pico-8 play session: hold → + tap 🅾

[t = 2 s] hold → ~2s, tap 🅾 ~4×
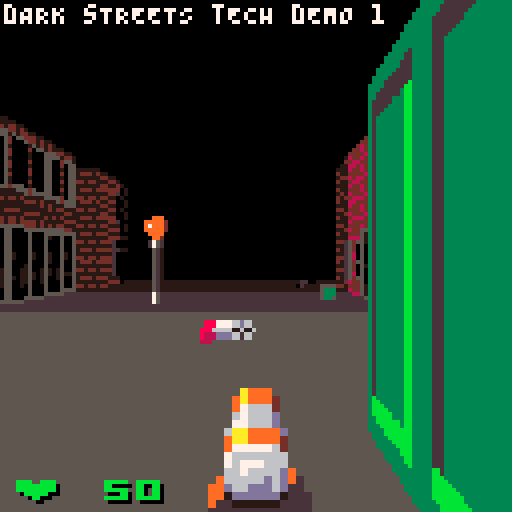
[t = 4 s] hold → ~4s, tap 🅾 ~7×
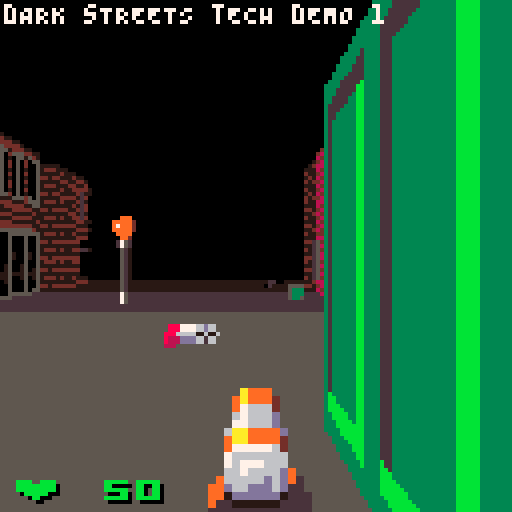
[t = 6 s] hold → ~6s, tap 🅾 ~10×
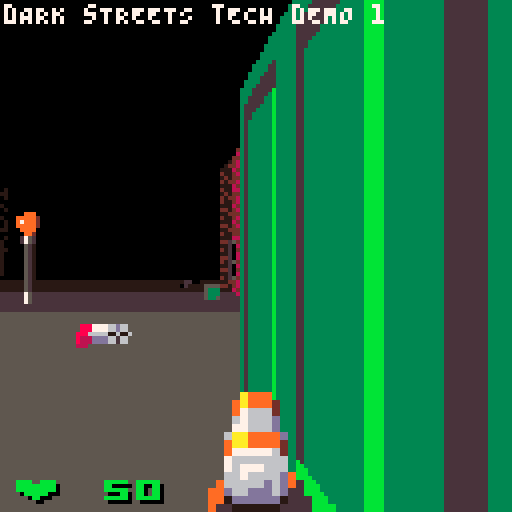
[t = 8 s] hold → ~8s, tap 🅾 ~14×
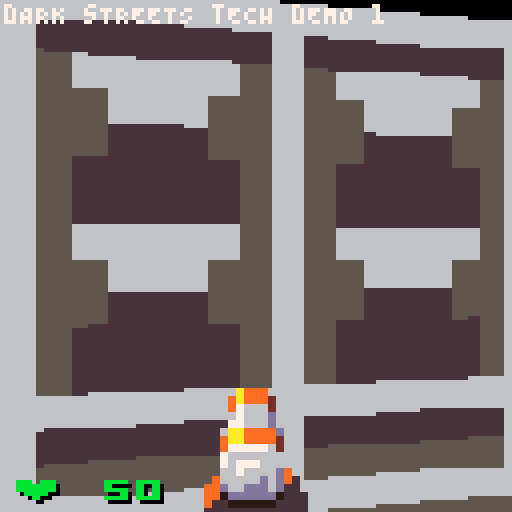

pico-8 cartridge
version 43
__lua__
-- dARK sTREETS (tECH dEMO 1)
-- BY YAKY.DEV

function _init()
	-- game / global state
	-- 0 = main menu
	-- 1 = active game
	-- 3 = intro
	-- 6 = death
	-- 7 = victory
	-- 021 = loading game
	-- 126 = in-game death screen
	-- 127 = in-game win screen
	_gs=1
	-- definitions
	init_defs()
	-- keep palette on exit
	poke(0x5f2e,1)
	pal(_drwpal[0],1)
	-- game objects
	_objs={}
	-- actives: doors etc
	_acts={}
	-- map coordinates to actives
	-- for quick lookups
	_map2acts={}
	-- player
	_plr={
		t="p",
		x=3*8+4,y=7*8+4,z=0,a=0,
		vx=0,vy=0,vz=0,va=0,
		r=2,
		hp=50,
	}
	add(_objs,_plr)
	-- load map
	init_map_objs()
	_map2acts[16+4*128].txt="ziggy's"
	_map2acts[17+9*128].txt="cedar pub"
	-- camera
	_cam={
		x=0,
		y=0,
		a=0 -- angle
	}
	-- z-buffer
	_zbuf={}
	-- console message
	-- top of screen
	_msg_text="dARK sTREETS tECH dEMO 1"
	_msg_time=0
	-- action message
	-- middle of screen
	_act_text=""
	_act_txt2=""
	-- performance mode
	-- how many lines to draw for
	-- walls, floors and ceilings
	_perf=1
	_perf_t=time()
	-- screen animations
	-- used by hud draw function
	_scr_red_t=0 -- red screen
	_scr_grn_t=0 -- green screen
	updt_cam()
end

function _update()
	if _gs==1 then
		-- process player controls
		updt_plr()
		-- move+update objects
		updt_objs()
		-- process actives
		updt_acts()
		-- move camera to player
		updt_cam()
		-- update hud animations etc
		updt_hud()
		-- degrade graphics
		--[[if stat(1)>1 then
			g_perf=2
			g_perf_t=time()+5
		elseif time()>g_perf_t
		and g_perf==2
		then
			g_perf=1
		end]]--
	end
end

function _draw()
	draw_clear()
	draw_floor()
	draw_walls()
	draw_objs()
	-- draw all effects
	--draw_effs(_effs,g_cam,zbuf)
	if _gs==1 then
		draw_hud(_plr)
	end
	-- debug
	--[[
	map(0,0,0,0,16,16)
	circ(g_cam.x,g_cam.y,2,12)
	line(g_cam.x,g_cam.y,
		g_cam.x+cos(g_cam.a)*64,
		g_cam.y+sin(g_cam.a)*64,13)
	]]--
	-- debug info
	--print("cpu:" .. flr(stat(1)*100) .. "%",1,7,11)
	--print("mem:" .. flr(stat(0)) .. "kib",40,7,11)
	--print("fps:" .. stat(7),88,7,11)
	if _gs==0 then
		-- main menu
		print("\^w\^tdARK sTREETS",16,33,0)
		print("\^w\^tdARK sTREETS",16,32,5+(rnd(5)<1 and 2 or 1))
	end
end

function init_game()
end

function _updt_game()
	
end

function draw_game()
	
end

-->8
-- game data

function init_defs()
-- game object definitions
-- s = sprite number
-- t = type (for collisions)
--  a = ally bullet (player's)
--  b = bullet (enemy's)
--  c = ceiling decor (walk-thru)
--  d = decor (solid)
--  e = enemy (solid)
--  f = floor decor (shoot-thru)
--  i = item
--  p = player
-- z = initial height
-- r = physical radius
-- w = visible width 1-8
-- h = visible height 1-8
-- ssx = spritesheet x
-- ssy = spritesheet y
-- ssw = spritesheet width
-- ssh = spritesheet height
_objdef=parse
" s,n,t,z,r,w,h,ssx,ssy,ssw,ssh;\
 11,tree,d,0,1,2,8, 88,  0, 8,32;\
 12,lamp,d,0,1,2,8, 96,  0, 8,32;\
 13,bulb,c,7,1,2,2,104,  0, 7, 8;\
 32,fire,d,0,4,4,8,  0, 16, 8,16;\
 34, bot,e,0,2,4,6,  0,  8, 8,24;\
 38,tabl,f,0,2,4,4, 48, 16,16,16;\
174,g_sg,i,0,1,2.5,1,112,80,10,4;\
175,g_gg,i,0,1,2.5,1,112,84,10,4;\
190,g_ft,i,0,1,2.5,1,112,88,10,4;\
191,g_rl,i,0,1,2.5,1,112,92,10,4;\
206,h_sm,i,0,1,2,2,112, 96, 8, 8;\
207,h_lg,i,0,1,2,2,120, 96, 8, 8;\
208,zomb,e,0,2,4,6,  0,104,15,24;\
210,cult,e,0,2,4,6, 16,104,15,24;\
801,bolt,b,2,0,2,2, 32, 96, 8, 8;\
802,buck,b,2,0,2,2, 40, 96, 7, 7;\
803,bult,b,2,0,1,1, 48, 96, 8, 8;\
804,fire,b,2,0,2,2, 56, 96, 8, 8;\
805,rokt,b,2,0,2,2, 64, 96, 8, 8"
_objdef[32].f_draw=draw_big_fire
-- health
_objdef[206].hp=5
_objdef[207].hp=25
-- shots
for s=801,805 do
	_objdef[s].f_coll=coll_shot
end
_objdef[801].f_draw=draw_bolt
--_objdef[802].f_draw=draw_buck
_objdef[804].ttl=30
_objdef[804].f_draw=draw_fire
_objdef[804].f_updt=updt_fire
-- more definitions for enemies
-- hp = hitpoints
-- spd = movement speed
-- aim_l = length of aim
-- atk_l = length of attack
-- rdy_l = length to reload
local edefs=parse
"e,s,n,hp,spd,aim_l,atk_l,rdy_l;\
 1,208,zomb, 10,0.1,  0,0.2,0.5;\
 2,210,cult, 35,0.2,1.0,1.0,2.5"
for e=1,#edefs do
	local edef=edefs[e]
	for k,v in pairs(edef) do
		_objdef[edef.s][k]=v
	end
end
-- zombie
_objdef[208].f_updt=updt_zomb
_objdef[208].f_draw=draw_zomb
_objdef[208].f_coll=coll_zomb
-- cultist
_objdef[210].f_updt=updt_hmnd
_objdef[210].f_draw=draw_hmnd
--_objdef[210].f_coll=coll_zomb
-- weapon pickups
-- wpn = weapon this item gives
-- ammo = amount of ammo
-- msg = silly console message
local wdefs=parse
"w,s,wpn,ammo,msg;\
2,174,2,12,gOT THE SHOTGUN. bARRELS OF FUN!;\
3,175,3,20,gOT THE GATLING gAUSS GUN!;\
4,190,4,50,fLAMMENWERFER! iT WERFS FLAMMEN!;\
5,191,5, 5,gOT THE qUAKER ROCKET LAUNCHER"
for w=2,#wdefs do
	local wdef=wdefs[w]
	for k,v in pairs(wdef) do
		_objdef[wdef.s][k]=v
	end
end
-- weapon definitions
-- addressed by number
-- n = name
-- dmg = damage
-- rof = seconds between shots
-- asp = angle spread
-- def = which object to shoot
-- spd = projectile speed
_wpndef=parse
"k,n,dmg,rof,asp,def,spd;\
1,gp, 10,0.50,0.000,801,2;\
2,sg, 20,1.50,0.002,802,2;\
3,gg,  5,0.26,0.005,803,2;\
4,ft,  1,0.05,0.001,804,1;\
5,rl,100,0.75,0.005,805,1"
-- screen palette
_scrpal=parse
"k,\
0,1,2,3,\
4,5,6,7,\
8,9,10,11,\
12,13,14,15;\
0,\
  0,128,133,  3,\
132,  5,  6,  7,\
136,137, 10, 11,\
 12, 13,  8,140;\
1,\
128,130,130,  2,\
  2,  2,136,  8,\
136,136,  8,136,\
136,  2,136,  8;\
2,\
  0,129,131,  3,\
131,  3, 11,138,\
139,139, 11, 11,\
 11,139, 11,139;\
3,\
  0,129,129,  1,\
  1,  1,140, 12,\
140,140, 12,140,\
140,  1,140, 12;\
4,\
  0,129,131,  3,\
131,  3, 11,138,\
139,139, 11, 11,\
 11,139, 11,139"
-- draw palette
-- fade to black, 4 levels
-- +red shade for damage
_drwpal={}
for p=0,4 do
	_drwpal[p]={}
	for c=0,15 do
		_drwpal[p][c]=sget(c,p)
	end
end
end

function parse(str)
	-- parse data string to table
	-- each line separated by ;
	-- each item separated by ,
	local tbl={}
	local rows=split(str,";")
	-- line 1 = list of keys
	local keys=split(rows[1])
	-- lines 2+ = data
	for r=2,#rows do
		printh("row "..r..": "..rows[r])
		local vals=split(rows[r])
		-- value 1 is table key
		--printh("val1: "..vals[1])
		tbl[vals[1]]={}
		for k=2,#keys do
			--printh("key "..k..": "..keys[k])
			--printh("val "..k..": "..vals[k])
			tbl[vals[1]][keys[k]]=vals[k]
		end
	end
	return tbl
end

function slow(v,f)
	return max(abs(v)-(f or 0.1),0)*sgn(v)
end
-->8
-- object and map functions

function init_obj(id,x,y)
	local def=_objdef[id]
	if def!=nil then
		--printh(id .. " @ " .. x .. ", " .. y)
		local o={
			x=x,
			y=y,
			vx=0,
			vy=0,
			vz=0,
			seed=rnd()
		}
		-- copy properties from def
		for k,v in pairs(def) do
			o[k]=v
		end
		if o.t=="e" then
			-- states
			-- 0=wait
			-- 1=walk
			-- 2=aim
			-- 3=attack
			-- 4=hit
			-- 6=death
			o.st8=0
			-- time to next state
			o.st8_t=0
			-- time to process
			--obj.proc_t=0
			-- destination
			o.dstx=o.x
			o.dsty=o.y
			-- action timings
			o.atk_t=0
			o.rdy_t=0
		end
		add(_objs,o)
		return o
	end
	return nil
end

function dmg_obj(o,dmg)
	if o.t=="e"
	or o.t=="p"
	then
		-- take damage
		o.hp=max(o.hp-dmg,0)
		if o.t=="e" then
			-- stop moving
			o.vx,o.vy=0,0
			-- go to "hit" state
			-- and stay in it
			o.st8=4
			o.st8_t=time()+0.2
		else
			-- flash player's screen
			_scr_red_t=time()+0.2
		end
	end
end

function updt_objs()
	local objs=_objs
	for o in all(objs) do
		-- try to move
		-- process collisions
		-- object that was hit
		-- 0=wall
		local ohit=nil
		if o.vx!=nil and o.vy!=nil
		then
			-- current coordinates
			local x,y=
				o.x,o.y
			-- new coordinates
			local xn,yn=
				x+o.vx,y+o.vy
			-- directions
			local xdir,ydir=
				sgn(o.vx),sgn(o.vy)
			local r=o.r
			-- collision direction
			-- check for walls
			-- check axes separately
			if is_wall(xn+r*xdir,y)
			or is_wall(xn+r*xdir,y+r)
			or is_wall(xn+r*xdir,y-r)
			then
				o.vx=0
				ohit=0
			end
			if is_wall(x,  yn+r*ydir)
			or is_wall(x+r,yn+r*ydir)
			or is_wall(x-r,yn+r*ydir)
			then
				o.vy=0
				ohit=0
			end
			-- update new coordinates
			-- after colliding with walls
			xn,yn=x+o.vx,y+o.vy
			-- check other objects
			-- everything collides with decor
			-- bullets do not collide with enemies
			-- player's bullets do not collide with player
			-- any bullets do not collide with tables
			for oo in all(objs) do
				if oo!=o
				and (oo.t=="d"
					or (oo.t=="e" and o.t!="b")
					or (oo.t=="p" and o.t!="a")
					or (oo.t=="f" and o.t!="a" and o.t!="b"))
				then
					local rr=o.r+oo.r
					if abs(xn-oo.x)<rr
					and abs(y-oo.y)<rr
					then
						o.vx=0
						ohit=oo
					end
					if abs(x-oo.x)<rr
					and abs(yn-oo.y)<rr
					then
						o.vy=0
						ohit=oo
					end
				end
			end
			-- process collision
			if ohit!=nil 
			and o.f_coll!=nil
			then
				o.f_coll(o,ohit)
			end
			-- limit velocity
			o.vx=min(abs(o.vx),8)*sgn(o.vx)
			o.vy=min(abs(o.vy),8)*sgn(o.vy)
			-- move
			o.x+=o.vx
			o.y+=o.vy
			o.z+=o.vz
		end
		-- object-specific update
		if o.f_updt!=nil then
			o.f_updt(o)
		end
		-- check time to live
		--if o.ttl!=nil then
		--	o.ttl-=1
		--	if o.ttl<=0 then
		--		del(_objs,o)
		--	end
		--end
	end
end

function updt_acts()
	-- map tile in front of player
	local act_mapx,act_mapy=
		(_plr.x+cos(_plr.a)*8)\8,
		(_plr.y+sin(_plr.a)*8)\8
	for a in all(_acts) do
		if a.isa=="door" then
			if a.mapx==act_mapx
			and a.mapy==act_mapy
			and a.st8<1 -- closed/ing 
			then
				_act_text="🅾️ open"
				_act_txt2=a.txt
				if btn(🅾️) then
					a.st8=1 -- open door
					sfx(16,1)--a.snd)
				end
			end
			if a.st8==1 then
				-- opening
				a.pos-=0.5
				if a.pos<=0 then
					a.pos=0
					a.st8=2 -- fully open
					a.ttc=90 -- close in 3s
				end
			elseif a.st8==-1 then
				-- closing
				a.pos+=0.5
				if a.pos>=8 then
					a.pos=8
					a.st8=0 -- fully closed
				end
			elseif a.st8==2 then
				-- fully open
				a.ttc-=1
				if a.ttc<=0
				and not a.blk
				then
					a.st8=-1 -- close door
					sfx(17,1)--a.snd)
				end
				-- reset blocked flag
				a.blk=false
			end -- states
		end -- door
	end
end

function updt_cam()
	local cam,plr=_cam,_plr
	-- move camera to player
	cam.x,cam.y,cam.a=
		plr.x,plr.y,plr.a
	-- camera vector
	cam.vx,cam.vy=
		cos(cam.a),sin(cam.a)
	-- camera perpendicular
	cam.pvx,cam.pvy=
		-cam.vy,cam.vx
	-- player odometer
	-- for weapon bob
	_plr_odo+=plr.vx^2+plr.vy^2
	--plr.odo%=40
	--cam.z=4+0.25*sin(plr.odo/8)
end

function updt_hud()

end

function init_map_objs()
	for mapx=0,63 do
		for mapy=0,31 do
			local tile=mget(mapx,mapy)
			-- adjacent tiles
			local tile_left=
				mget(mapx-1,mapy)
			local tile_above=
				mget(mapx,mapy-1)
			-- actives
			if tile>=2 and tile<=5 then
				local a={
					x=mapx*8+4,
					y=mapy*8+4,
					mapx=mapx,
					mapy=mapy
				}
				-- doors
				if tile>=2 and tile<=5 then
					-- door
					-- states
					-- 0=closed
					-- 1=opening
					-- 2=open
					-- -1=closing
					a.isa="door"
					a.st8=0
					a.pos=8 -- 0=open 8=closed
					a.ttc=0 -- time to close
					a.blk=false -- blocked
					a.ssx=16+(tile-2)*8
					--a.snd=cel+12
					a.txt=""
				end
				-- add to actives
				add(_acts,a)
				_map2acts[mapx+mapy*128]=a
				-- use one of the
				-- adjacent tiles
				if fget(tile_left,0)
				then
					mset(mapx,mapy,tile_left)
				elseif fget(tile_above,0)
				then
					mset(mapx,mapy,tile_above)
				end
			else
				if tile<64 or tile>173
				then
					local o=init_obj(
						tile,
						mapx*8+4,
						mapy*8+4)
					if fget(tile_left,3)
					then
						mset(mapx,mapy,tile_left)
					elseif fget(tile_above,3)
					then
						mset(mapx,mapy,tile_above)
					end
				end
			end
		end
	end
end

-- check if coordinate
-- is a wall or a closed door
-- optionally block door
function is_wall(x,y)
	-- find map coordinate
	local mapx,mapy=x\8,y\8
	-- check for active
	local a=_map2acts[mapx+mapy*128]
	if a!=nil then
		-- is this a closed door?
		if a.isa=="door" then 
			-- block door from closing
			a.blk=true
			return a.st8!=2
		else
			-- all other actives
			return true
		end
	end
	-- regular tile
	-- check for floor 0
	return fget(mget(mapx,mapy),0)
end

-->8
-- graphics

function draw_clear()
	-- reset palette
	local scrpal=0
	-- red screen when hit
	if _plr.hp==0
	or time()<_scr_red_t
	then
		scrpal=1
	elseif time()<_scr_grn_t
	then
		scrpal=2
	end
	pal(_scrpal[scrpal],1)
	-- clear screen
	cls(0)
end

-- main raycaster function
function draw_walls()
	local cam,map2acts,perf=
		_cam,_map2acts,_perf
	for i=0,128 do
		_zbuf[i]=255
	end
	for scrx=0,127,perf do
		-- note: very sensitive
		local x,y=
			cam.x,cam.y
		local mapx,mapy=
			x\8,y\8
		-- ray
		local scrf=(scrx-64)/128
		local rayvx,rayvy=
			cam.vx+cam.pvx*scrf,
			cam.vy+cam.pvy*scrf
		local raydx,raydy=
			sgn(rayvx),
			sgn(rayvy)
		-- tile traversal based on
		-- amanatides and woo
		
		-- distance to travel
		-- across 1 tile
		local d4tx,d4ty=
			abs(8/rayvx),
			abs(8/rayvy)
		-- distance to travel
		-- to next tile boundary
		local d2x,d2y=
			(4+raydx*4-x%8)/rayvx,
			(4+raydy*4-y%8)/rayvy
		-- distance counter
		local d,dmax=0,80
		-- z-buffer
		_zbuf[scrx]=255
		
		-- floor 0 needs to be drawn
		local drawf0=true
		
		-- ceiling needs to be drawn
		-- (on this tile)
		local drawc=
			fget(mget(mapx,mapy),1)
		--[[if scrx==64 then 
			print(mapx .. " " .. mapy,32,32,9)
			print(mget(mapx,mapy),32,40,10)
			print(fget(mget(mapx,mapy),2),32,48,11)
			--pset(scrx,16,9)
		end]]--
		-- ceiling was drawn
		-- (on previous tile)
		local drewc=false
		-- last ceiling y
		local scryc0=-1
		-- half-step
		local half,halfisy=
			false,false
		-- doors
		local drawd,doorisy=
			false,false
		
		-- reset palette
		pal(_drwpal[0])
		
		-- perform step
		repeat
			-- is wall north-south?
			local wallisy
			-- dda step
			if d2x<d2y then
				d=d2x
				d2x+=d4tx
				wallisy=true
				mapx+=raydx
			else
				d=d2y
				d2y+=d4ty
				wallisy=false
				mapy+=raydy
			end
			-- half-step
			if half then
				if halfisy
				and wallisy
				then
					d2x-=d4tx/2
					mapx-=raydx
				elseif not halfisy
				and not wallisy
				then
					d2y-=d4ty/2
					mapy-=raydy
				end
				half=false
			end
			--debug
			--pset(mapx*8+4,mapy*8+4,11)
						
			-- map tile
			local tile=mget(mapx,mapy)
			
			-- draw ceiling
			if drawc 
			and drawf0
			then
				local scryc=
					min(ceil(64-4/d*128),57)
				-- normal color
				line(scrx,scryc0,
					scrx,scryc,
					5)
				-- darker
				if scryc>=52 then
					line(scrx,max(scryc0,52),
						scrx,scryc,
						2)
				end
				-- darkest
				if scryc>=56 then
					line(scrx,max(scryc0,56),
						scrx,scryc,
						1)
				end
				-- do not draw above
				-- ceiling
				poke(0x5f21,max(0,scryc))
				scryc0=scryc
				-- do not draw ceiling
				-- (will be set later)
				drawc=false
				-- mark ceiling as drawn
				drewc=true
			end
			
			-- draw walls
			if tile>=64 and tile<192 
			then
				--debug
				--rect(mapx*8,mapy*8,
				--	mapx*8+7,mapy*8+7,
				--	12)
				-- active on this tile
				local act=
					map2acts[mapx+mapy*128]
				
				-- set palette
				local p=max(d-20,0)\20
				pal(_drwpal[p])
				
				-- get texture column
				local wallcol=(wallisy
					and (y+d*rayvy)
					or (x+d*rayvx))
					%8*2
				if (wallisy and raydx<0) 
				or (not wallisy and raydy>0)
				then
					wallcol=16-wallcol
				end
				-- get texture
				local ssx,ssy=
					tile%16*8,
					tile\32*16
				-- base tex for doorway
				-- texture x
				if fget(tile,4) then
					-- mirror first 8 pixels
					ssx=ssx+8-abs(8-wallcol)
				else
					-- loop first 8 pixels
					ssx=ssx+wallcol%8
				end
				
				-- coordinates
				-- height of floor 1
				local scrhf0=
					flr(8/d*128)\2*2
				-- y-position of floor 1
				local scryf0=
					64-scrhf0\2
				
				-- floor 0 (ground)
				-- need to draw floor 0
				-- and tile has floor 0
				-- and no actives
				if drawf0
				and fget(tile,0)
				and not act
				then
					-- debug
					--line(scrx,scry0,
					--	scrx,scry0+scrh0+1,
					--	7+wallcol%8)
					sspr(ssx,ssy,
						1,16,
						scrx,scryf0,
						perf,scrhf0+1)
					
					-- set z-buffer
					_zbuf[scrx]=d
					
					if drewc then
						-- floor 0 and
						-- ceiling drawn
						-- nothing to do
						break
					end
					
					-- do not draw floor 0
					-- anymore
					drawf0=false
					-- do not draw
					-- below top of wall
					poke(0x5f23,max(0,scryf0))
					-- do not draw
					-- far behind low wall
					dmax=min(d*4,dmax)
				end
				
				-- door
				-- need to draw floor 0
				-- and has an active
				if drawf0
				and act
				and act.isa=="door"
				--and act.st8<2
				then
					-- draw door on middle
					-- of the tile
					if drawd then
						drawd=false
						local door=act
						-- draw the door part
						-- not the gap
						-- dist between
						-- column and edge
						local c2e=
							8-abs(8-wallcol)
						if c2e<door.pos 
						then
							local ssx,ssy=
								door.ssx,0
							local drawcol=
								c2e+8-door.pos
							sspr(ssx+drawcol,ssy,
								1,16,
								scrx,scryf0,
								perf,scrhf0+1)
							
							-- set z-buffer
							_zbuf[scrx]=d
							
							if drewc then
								-- floor 0 and
								-- ceiling drawn
								-- nothing to do
								break
							end
							
							-- do not draw flr 0
							-- anymore
							drawf0=false
							-- do not draw
							-- below top of wall
							poke(0x5f23,max(0,scryf0))
							-- do not draw
							-- behind low wall
							--dmax=min(d*4,dmax)
						end
					else
						-- move only half
						-- of tile and
						-- draw door on next
						-- step
						half,halfisy=
							true,wallisy
						drawd,doorisy=
							true,wallisy
						if halfisy then
							d2x-=d4tx/2
						else
							d2y-=d4ty/2
						end
					end
				end
				
				-- floor 1 (upper)
				-- if ceiling was not
				-- yet drawn
				if fget(tile,1) then 
					if not drewc
					then
						-- find texture for
						-- upper floor 
						local texf1=
							(fget(tile)&0x60)>>5
						local ssx,ssy=
							ssx\32*32+8*texf1+ssx%8,
							32
						local scryf1=
							ceil(64-12/d*128)
						local scrhf1=
							scryf0-scryf1
						sspr(ssx,ssy,
							1,16,
							scrx,scryf1,
							perf,scrhf1)
						-- extra floors
						--[[for i=1,3 do
							local scryfx=
								scryf1-scrhf1*i
							sspr(ssx,ssy,
								1,16,
								scrx,scryfx,
								perf,scrhf1)
						end]]--
					end
						
					-- if floor 0 still
					-- needs to be drawn
					-- it is an underpass
					if drawf0 then
						-- underpass
						-- do not draw above
						poke(0x5f21,max(0,scryf0))
						-- draw ceiling
						-- on next step
						drawc=true
						-- reset palette
						-- for proper ceil
						-- colors
						pal(_drwpal[0])
					else
						-- all floors drawn 
						-- nothing to do
						break
					end
				end
			end
			-- ceilings
			-- applies on next step
			drawc=
				drawc or fget(tile,1)
			drewc=false
		until d>dmax
		if perf==2 then
			_zbuf[scrx+1]=_zbuf[scrx]
		end
		-- reset clip rectangle
		poke(0x5f21,0)
		poke(0x5f23,128)
	end
end

function draw_floor()
	pal(_drwpal[0])
	-- do not draw transparency
	palt(0,false)
	-- plain floor
	rectfill(0,70,127,72,1)
	rectfill(0,73,127,77,2)
	rectfill(0,78,127,127,5)
	-- tiles
	local cam=_cam
	-- precalc vectors
	local vx0,vy0,vx1,vy1=
		cam.vx-cam.pvx*0.5,
		cam.vy-cam.pvy*0.5,
		cam.vx+cam.pvx*0.5,
		cam.vy+cam.pvy*0.5
	-- darker palette
	pal(_drwpal[1])
	-- from the center out
	for i=9,64,_perf do
		if i==15 then
			-- set the light palette
			pal(_drwpal[0])
		end
		local d=128*4/i
		local x0,y0,x1,y1=
			cam.x+vx0*d,
			cam.y+vy0*d,
			cam.x+vx1*d,
			cam.y+vy1*d
		--pset(x0,y0,12)
		--pset(x1,y1,14)
		local scry=64+i
		--line(0,scry0,127,scry0,6)
		tline(0,scry,127,scry,
			x0/8,
			y0/8,
			(x1-x0)/8/128,
			(y1-y0)/8/128,
			0x08)
		-- duplicate row
		if _perf==2 then
			memcpy(0x6000+scry*64-64,
				0x6000+scry*64,64)
		end
	end
end

function draw_objs()
	local objs,cam,zbuf=
		_objs,_cam,_zbuf
	-- draw transparency
	palt()
	-- calculate distance to cam
	for o in all(objs) do
		-- delta distances to cam
		o.dvx=o.x-cam.x
		o.dvy=o.y-cam.y
		-- project vector to obj
		-- onto camera unit vector
		o.d2cam=
			o.dvx*cam.vx+o.dvy*cam.vy
	end
	-- bubble sort
	--repeat
		--local done=true
		for i=1,
		#objs-1 do
			local o1,o2=objs[i],objs[i+1]
			if o1.d2cam<o2.d2cam then
				objs[i],objs[i+1]=o2,o1
				--done=false
			end
		end
	--until done
	-- draw sprites
	for o in all(objs) do
		local dist=o.d2cam
		if dist>1 and dist<80
		and o.h>0 and o.w>0
		then
			local real2scr=dist/128
			-- sprite size on screen
			local scrh=
				ceil(o.h/real2scr)
			local scrw=
				ceil(o.w/real2scr)
			-- project vector to obj
			-- onto screen x vector
			-- (perpendicular to cam)
			local px=
				o.dvx*cam.pvx
				+o.dvy*cam.pvy
			-- x position on screen
			local scrx=ceil(64
				+px/real2scr
				-scrw/2)
			-- draw only if on screen
			if scrx>-scrw and scrx<128
			then
				-- clip from sides
				local xl,xr,vc,vp,va=
					max(0,scrx-4),
					min(128,scrx+4+scrw),
					false,
					false,
					false
				for xx=xl,xr do
					vp,vc=vc,dist<zbuf[xx]
					if vc and not vp then
						xl=xx
						va=true
					end
					if not vc and vp then
						xr=xx
						break
					end
				end
				--print(xl,scrx,32,12)
				--print(xr,scrx+scrw,39,12)
				if va -- visible any
				then
					-- top of the sprite
					local scry=
						ceil(64-(o.z+o.h-4)/real2scr)
					-- clip
					poke(0x5f20,xl)
					poke(0x5f22,xr)
					pal(_drwpal[max(0,dist-20)\20])
					-- draw a special sprite
					-- if defined
					if o.f_draw!=nil then
						o.f_draw(o,scrx,scry,scrw,scrh)
					else
						sspr(o.ssx,o.ssy,
							o.ssw,o.ssh,
							scrx,scry,
							scrw,scrh)
					end
					-- unclip
					poke(0x5f20,0)
					poke(0x5f22,128)
				end -- va
			end
		end
	end
end

function draw_hud(plr)
	-- draw weapon + hud
	pal(_drwpal[0])
	-- weapon info and sprite
	local wpn,wssx0,wssx1,wflip=
		_wpndef[plr.wpn],0,0,true
	-- weapon bob
	local wxo=
		sin(_plr_odo/32)*2
	local wyo=
		sin(time()/3)
		+sin(_plr_odo/8)*1
	-- weapon switch
	if time()<_plr_wpn_next_t
	then
		wyo+=32-min(32,
			abs(time()-_plr_wpn_next_t+0.5)
			/0.4*32)
	end
	-- muzzle flash
	-- for specific weapons
	if time()<_plr_wpn_mfl_t 
	and _plr_wpn<=3
	then
		if _plr_wpn==1 then
			-- blue for gauss pistol
			pal(9,15)
			pal(10,12)
		--elseif _plr_wpn==3 then
			-- red for plasmagun
		--	pal(9,3)
		--	pal(10,11)
		end
		-- double flash for shotgun
		local mfw=
			_plr_wpn==2 and 8 or 6
		-- draw
		sspr(0,96,mfw,8,
			65-mfw*2+wxo,86+wyo,
			mfw*2,16)
		sspr(0,96,mfw-1,8,
			65+wxo,86+wyo,
			mfw*2-2,16,true)
	end
	-- weapon
	pal(_drwpal[0])
	if _plr_wpn==1 then
		-- gauss pistol
		wssx0,wssx1,wflip=0,8,false
	elseif _plr_wpn==2 then
		-- shotgun
		wssx0,wssx1=16,16
		if time()<_plr_wpn_rdy_t
		and time()>_plr_wpn_next_t
		then
			wyo+=32-min(32,
				abs(time()-_plr_wpn_rdy_t+0.75)
				/0.4*32)
			if wyo>4 then
				wssx0,wssx1=24,24
			end
		end
		--local ttr=
		--	max(0,_wlwr_t-time())
		--if ttr>0 and ttr<=1 then
		--	wyo+=-32*sin(ttr/2)
		--end
	elseif _plr_wpn==3 then
		-- gatling
		local s=flr(_plr_wpn_gg_s)
		wssx0,wssx1=
			32+8*s,32+8*s
		if s==1 or s==3 then
			wssx1=32+8*(4-s)
		end
	elseif _plr_wpn==4 then
		-- flamethrower
		wssx0,wssx1,wflip=64,64,true--false
		-- draw pilot light
		if time()>_plr_wpn_mfl_t then
			sspr(24+4*flr(time()*8%2),96,
				4,8,
				60+wxo,84+wyo,
				8,16,time()*4%2<1)
		-- port glow
		--pal(9,9+time()*8%2)
		end
	elseif _plr_wpn==5 then
		-- rocket launcher
		local rls=72+8*min(2,
			max(0,_plr_wpn_rdy_t-time())
			\0.25)
		wssx0,wssx1=rls,rls
	end
	-- draw the weapon
	-- with recoil
	local rcl=flr(_plr_wpn_rcl)
	sspr(wssx0,80,8,16,
		49+wxo-rcl,98+wyo+rcl,
		16+rcl,32+rcl)
	sspr(wssx1,80,7,16,
		65+wxo,98+wyo+rcl,
		14+rcl,32+rcl,wflip)
		
	-- health
	local str_life=
		"\^w♥" .. 
		(plr.hp<100 and " " or "") .. 
		(plr.hp<10 and " " or "") ..
		plr.hp
	local col_life=11
	--[[if (time()<plr.hit_t
	or plr.hp<=20)
	and time()*4%2<1 
	 then
		col_life=7
	end]]--
		print(str_life,3,121,0)
		print(str_life,2,120,col_life)
	-- money
	--print("\^w$" .. g_plr.money,93,121,0)
	--print("\^w$" .. g_plr.money,92,120,11)	
	-- ammo
	if _plr_wpn!=1 then
		local str_ammo=
			"\^w▥" .. 
			(_plr_wpn_ammo<100 and " " or "") .. 
			(_plr_wpn_ammo<10 and " " or "") ..
			_plr_wpn_ammo
		print(str_ammo,87,121,0)
		print(str_ammo,86,120,10)	
	end
	
	--[[for i=1,plr.ammo do
		print("\^w!",85+i*3,121,0)
		print("\^w!",84+i*3,120,10)
	end]]--
	-- console message
	if time()<_msg_time then
		print("\^w".._msg_text,1,1,7)
	end
	-- action message
	local tx=64-#_act_text*4
	print("\^w".._act_text,tx+1,73,0)
	print("\^w".._act_text,tx,72,7)
	_act_text=""
	local t2x=64-#_act_txt2*4
	print("\^w".._act_txt2,t2x+1,80,0)
	print("\^w".._act_txt2,t2x,79,7)
	_act_txt2=""
	-- console message
	print(_msg_text,1,1,7)
	
	
	-- reticle
	--line(52,64,56,64,7)
	--line(72,64,76,64,7)
	--line(64,68,64,128,9)
	
end
-->8
-- object-specific functions

-- generic humanoid enemy
function updt_hmnd(o)
	-- vector to player
	local v2plrx,v2plry=
		_plr.x-o.x,
		_plr.y-o.y
	-- distance to player
	local d2plr=
		sqrt(v2plrx^2+v2plry^2)
	-- angle to player
	local a2plr=
		atan2(v2plrx,v2plry)
	-- enemy states
	-- 0 = wait
	-- stand and waits
	-- 1 = move
	-- move to the destination
	-- while waiting or moving,
	-- enemy periodically
	-- "thinks", i.e.
	-- checks if it sees player,
	-- changes walk destination, 
	-- or aims at player
	-- 2 = aim
	-- stop and aim at player
	-- different sprite informs 
	-- player about the attack
	-- enemy does not "think"
	-- in this state
	-- 3 = attack
	-- repeatedly attack player
	-- can be single attack or
	-- a volley
	-- after attack, enemy needs
	-- to cool down before next
	-- attack
	-- once done, goes to "wait"
	-- enemy does not "think"
	-- in this state
	-- 4 = hit
	-- enemy was hit by player
	-- different sprite or tint
	-- informs player of hit
	-- this state interrupts aim
	-- or attack state
	-- once done, goes to "wait"
	-- 6 = death
	-- enemy was killed
	if time()>o.st8_t then
		if o.st8<=1 then
			-- waiting or walking
			-- if ready to attack
			-- aim at player
			if d2plr<32 
			and time()>o.rdy_t then
				-- aim
				o.st8=2
				o.st8_t=time()+o.aim_l
				o.vx=0
				o.vy=0
			else
				-- move to a random place
				-- between self and player
				o.dstx,o.dsty=
					o.x-32+rnd(64),
					o.y-32+rnd(64)
					--g_plr.x-v2plrx*32/d2plr,
					--g_plr.y-v2plry*32/d2plr
				--o.proc_t=time()+1
				o.st8=1
				o.st8_t=time()+rnd(2)
			end
		elseif o.st8==2 then
			-- currently aiming
			-- fire at player
			o.st8=3
			o.st8_t=time()+o.atk_l
			o.rdy_t=time()+o.rdy_l
		elseif o.st8==3 then
			o.st8=0
		elseif o.st8==4 then
			o.st8=0
		elseif o.st8==6 then
		end
	end
	-- handle each state
	-- vector to destination
	if o.st8==1 then
		local v2dstx,v2dsty=
			o.dstx-o.x,
			o.dsty-o.y
		local d2dst=
			sqrt(v2dstx^2+v2dsty^2)
		if d2dst<1 then
			-- at a destination
			-- wait until next think
			o.vx,o.vy=0,0
		else
			-- move to destination
			o.vx,o.vy=
				v2dstx/d2dst*0.15,
				v2dsty/d2dst*0.15
		end
	elseif o.st8==3 then
	end
	
	-- test
	--[[if d2plr<32 then
		o.st8=2
		o.vx=0
		o.vy=0
	else
		o.st8=1
		o.vx=cos(a2plr)*0.25
		o.vy=sin(a2plr)*0.25
	end]]--
end

function draw_hmnd(o,scrx,scry,scrw,scrh)
	-- draw two halves separately
	local scrx0,scrx1,scrwh,step=
		flr(scrx),
		flr(scrx+scrw/2),
		ceil(scrw/2),
		4*(time()+o.seed)%2<1
	local spr0,spr1=0,1
	if o.st8>1 then
		-- aim or fire
		spr0,spr1=0,2
	elseif step and o.st8==1 then
		-- wait or walk
		spr0,spr1=1,0
	end
	-- set the palette
	if o.st8==4
	and time()<o.st8_t
	then
		--spr0,spr1=1,1
		pal(_drwpal[4])
	end
	--pal(11,sget(10,)
	--pal(3,9)
	-- draw the position
	sspr(16+spr0*8,104,8,24,
		scrx0,scry,scrwh,scrh)
	sspr(16+spr1*8,104,8,24,
		scrx1,scry,scrwh,scrh,true)
	-- weapon
	if o.st8>1 then
		sspr(123,80,5,4,
			scrx0+flr(4/16*scrw),
			scry+flr(10/24*scrh),
			ceil(5/16*scrw),
			ceil(4/24*scrh)
		)
	else
		local relx_wpn=
			spr0==0 and 7 or 5
		sspr(112,80,10,4,
			scrx0+flr(relx_wpn/16*scrw),
			scry+flr(12/24*scrh),
			ceil(10/16*scrw),
			ceil(4/24*scrh)
		)
	end
	-- debug
	local txts={
		[0]="wait",
		"move",
		"aim",
		"fire",
		"ouch",
		"died"}
	print(txts[o.st8],scrx,scry-6,7)
end

-- generic shot
-- damage enemies
-- destroy on collision
function coll_shot(o,oo)
	if oo!=0 
	and ((o.t=="a" and oo.t=="e")
	or (o.t=="b" and oo.t=="p"))
	then
		dmg_obj(oo,o.dmg)
	end
	del(_objs,o)
	--[[for i=1,10 do
	init_eff(
		o.x,
		o.y,
		o.z+1,
		-0.5+rnd(1),
		-0.5+rnd(1),
		-0.5+rnd(1),
		0.4,
		10,
		10+flr(rnd(10))
	)
	end]]--
end

function draw_bolt(o,scrx,scry,scrw,scrh)
	local t=time()+o.seed
	sspr(32,96,
		8,8,
		scrx,scry,
		scrw,scrh,
		t*12%2<1,
		t*6%2<1)
end

function updt_fire(o)
	-- grow
	--o.w+=0.2
	--o.h+=0.2
	-- check time to live
	if o.ttl!=nil then
		o.ttl-=1
		if o.ttl<=0 then
			del(_objs,o)
		end
	end
end

function draw_fire(o,scrx,scry,scrw,scrh)
	local t=time()+o.seed
	sspr(56,96,--0+8*flr(t*6%2),16,
		8,8,
		scrx,scry,
		scrw,scrh,
		t*12%2<1)
end

function draw_big_fire(o,scrx,scry,scrw,scrh)
	local t=time()+o.seed
	sspr(0+8*flr(t*6%2),16,
		8,16,
		scrx,scry,
		scrw,scrh,
		t*12%2<1)
end
-->8
-- player & controls

-- movement variables
_plr_move_max=0.65
_plr_move_acc=0.3
_plr_move_dec=0.1
_plr_turn_max=0.01
_plr_turn_acc=0.002
_plr_turn_dec=0.001
_plr_odo=0
-- weapon variables
_plr_wpn=0
_plr_wpn_ammo=6
_plr_wpn_rdy_t=1
_plr_wpn_next=1
_plr_wpn_next_t=0.5
_plr_wpn_mfl_t=0
_plr_wpn_rcl=0
_plr_wpn_gg_s=0
_plr_wpn_gg_v=0

function updt_plr()
	local plr=_plr
	
	-- movement
	-- slow down 
	local plr_spd=
		sqrt(plr.vx^2+plr.vy^2)
	if plr_spd>0 then
		-- deceleration factor
		local decf=
			max(0,plr_spd-_plr_move_dec)
			/plr_spd
		plr.vx*=decf
		plr.vy*=decf
	end
	-- slow down turning
	plr.va=slow(plr.va,_plr_turn_dec)
	
	-- process buttons
	if btn(⬆️) then
		plr.vx+=
			cos(plr.a)*_plr_move_acc
		plr.vy+=
			sin(plr.a)*_plr_move_acc
	end
	if btn(⬇️) then
		plr.vx+=
			cos(plr.a+0.5)*_plr_move_acc
		plr.vy+=
			sin(plr.a+0.5)*_plr_move_acc
	end
	if btn(⬅️) then
		if btn(🅾️) then
			plr.vx+=
				cos(plr.a+0.25)*_plr_move_acc
			plr.vy+=
				sin(plr.a+0.25)*_plr_move_acc
		else
			plr.va+=_plr_turn_acc
		end
	end
	if btn(➡️) then
		if btn(🅾️) then
			plr.vx+=
				cos(plr.a-0.25)*_plr_move_acc
			plr.vy+=
				sin(plr.a-0.25)*_plr_move_acc
		else
			plr.va-=_plr_turn_acc
		end
	end
	if btn(❎) then
		if time()>_plr_wpn_rdy_t
		then
			plr_fire(plr)
		end
	end
	
	-- limit move speed
	plr_spd=
		sqrt(plr.vx^2+plr.vy^2)
	-- factor of max speed
	local maxf=
		plr_spd/_plr_move_max
	if maxf>1 then
		plr.vx/=maxf
		plr.vy/=maxf
	end
	-- limit turn speed
	plr.va=min(
			abs(plr.va),
			_plr_turn_max
		)
		*sgn(plr.va)
	-- turn player
	plr.a+=plr.va
	-- limit angle
	plr.a%=1
	
	-- pickups
	for oo in all(_objs) do
		if oo!=plr
		and oo.t=="i"
		and abs(plr.x-oo.x)<3
		and abs(plr.y-oo.y)<3
		then
			if oo.hp!=nil 
			and plr.hp<100 then
				plr.hp=
					min(100,plr.hp+oo.hp)
				_scr_grn_t=time()+0.2
				sfx(20,1)
				del(_objs,oo)
			elseif oo.wpn!=nil 
			and _plr_wpn_next==1
			then
				_plr_wpn_next_t=time()+1
				_plr_wpn_rdy_t=_plr_wpn_next_t
				_plr_wpn_next=oo.wpn
				_plr_wpn_ammo=oo.ammo
				--_plr_wpn_ammo=4
				sfx(21,1)
				_msg_text=oo.msg
				del(_objs,oo)
			end
		end
	end
	
	-- weapon
	-- switch to another weapon
	-- at the bottom
	if time()>_plr_wpn_next_t-0.5
	then
		_plr_wpn=_plr_wpn_next
	end
	-- recoil
	_plr_wpn_rcl=
		max(0,_plr_wpn_rcl-0.75)
	-- gatling gun animation
	_plr_wpn_gg_s+=_plr_wpn_gg_v
	_plr_wpn_gg_s%=4
	-- spin down
	if time()>_plr_wpn_rdy_t 
	and _plr_wpn_gg_v>0 then
		_plr_wpn_gg_v=
			max(0,_plr_wpn_gg_v-0.01)
	end
end

function plr_fire(plr)
	local wpn=_wpndef[_plr_wpn]
	local shots=
		_plr_wpn==2 and 7 or 1
	for i=1,shots do
		local a=plr.a
		local shot=init_obj(
			wpn.def,
			plr.x+cos(a)*4,
			plr.y+sin(a)*4
		)
		-- fan out multiple shots
		a=plr.a-0.04
			+(i-0.5)/shots*0.08
		-- add spread
		a+=rnd(wpn.asp*2)-wpn.asp
		shot.vx=cos(a)*wpn.spd
		shot.vy=sin(a)*wpn.spd
		shot.vz=sin(rnd(wpn.asp*2)-wpn.asp)
		shot.t="a"
		shot.dmg=wpn.dmg
	end
	sfx(7+_plr_wpn,2)
	if _plr_wpn==2
	and _plr_wpn_ammo>2
	then
		sfx(13,1)
	end
	-- reload
	_plr_wpn_rdy_t=time()+wpn.rof
	-- muzzle flash animation
	_plr_wpn_mfl_t=time()+0.1
	-- recoil
	if _plr_wpn<=2 then
		_plr_wpn_rcl=4
	end
	if _plr_wpn==3 then
		-- reset gatling gauss
		_plr_wpn_gg_s=0
		_plr_wpn_gg_v=0.5
	end
	-- handle ammo runout
	_plr_wpn_ammo-=
		_plr_wpn==2 and 2 or
		_plr_wpn==1 and 0 or 1
	if _plr_wpn!=1
	and _plr_wpn_ammo<=0
	then
		_plr_wpn_next_t=time()+1
		_plr_wpn_rdy_t=_plr_wpn_next_t
		_plr_wpn_next=1
		_msg_text="oUT OF AMMO!"
	end
end

--[[function coll_plr(plr,oo)
	if oo!=0 and oo.dmg!=nil then
		dmg_obj(plr,oo.dmg)
	end
end]]--

--g_plr.f_coll=coll_plr
-->8
-- delme game object graphics


function draw_zomb(o,scrx,scry,scrw,scrh)
	sspr(0,104,15,24,
		scrx,scry,scrw,scrh,
		(2*(time()+o.seed)%2<1 
			and true or false)
	)
	--[[if o.time_inv>time() then
		print("ouch",scrx,scry-6,8)
	else
		print(o.hp,scrx,scry-6,7)
	end]]--
end
--[[
function draw_cult(o,scrx,scry,scrw,scrh)
	-- debug
	if btn(🅾️) then
		o.st8=2
	else
		o.st8=1
	end
	local scrx0,scrx1,scrwh,step=
		flr(scrx),
		flr(scrx+scrw/2),
		ceil(scrw/2),
		2*(time()+o.seed)%2<1
	local spr0,spr1=0,1
	if o.st8>1 then
		-- aim or fire
		spr0,spr1=0,2
	elseif step then
		-- walk
		spr0,spr1=1,0
	end
	pal(11,10)
	pal(3,9)
	-- draw the position
	sspr(16+spr0*8,96,8,24,
		scrx0,scry,scrwh,scrh)
	sspr(16+spr1*8,96,8,24,
		scrx1,scry,scrwh,scrh,true)
	-- weapon
	if o.st8>1 then
		sspr(48,72,7,4,
			scrx0+flr(4/16*scrw),
			scry+flr(10/24*scrh),
			ceil(7/16*scrw),
			ceil(4/24*scrh)
		)
	else
		local relx_wpn=
			spr0==0 and 7 or 5
		sspr(48,64,10,8,
			scrx0+flr(relx_wpn/16*scrw),
			scry+flr(12/24*scrh),
			ceil(10/16*scrw),
			ceil(8/24*scrh)
		)
	end
end]]--

--[[function draw_dron(o,scrx,scry,scrw,scrh)
	sspr(16,8,16,8,
		scrx,
		scry+sin(time()+o.seed)*2,
		scrw,
		scrh,
		(16*time()%2<1 
			and true or false)
	)
end]]--

--[[function draw_bot(o,scrx,scry,scrw,scrh)
	local w12=ceil(scrw/2)
	local w14=ceil(scrw/4)
	local h23=ceil(scrh*0.6667)
	local h13=ceil(scrh*0.3333)
	local ani=flr(time()*8%3)
	local ani2=flr(time()*8%4)
	--rectfill(scrx,scry+scrh-4,scrx+scrw,scry+scrh-1,0)
	--sspr(0,8,8,16,
	--	scrx,scry,w12,h23)
	--sspr(0,8,8,16,
	--	scrx+scrw\2,scry,w12,h23,true)
	-- siren
	sspr(24+4*ani2,16,4,8,
		scrx+scrw*6\16,scry,w14,h13)
	-- body
	sspr(16,16,8,8,
		scrx+scrw/16*6,scry+h13,w12,h13)
	-- tracks
	sspr(16+8*ani,24,8,8,
		scrx,scry+h23,w12,h13)
	sspr(16+8*ani,24,8,8,
		scrx+w12,scry+h23,w12,h13,true)
end]]--


-->8
-- delme effects

--[[function init_eff(x,y,z,vx,vy,vz,g,r,c,ttl,ani)
	local eff={
		x=x,
		y=y,
		z=z,
		vx=vx,
		vy=vy,
		vz=vz,
		g=g,
		r=r,
		c=c,
		ttl=ttl,
		ani=ani
	}
	add(g_effs,eff)
end

function eff_any(o,v,g,ttl,rttl,ani)
	local a=atan2(
		g_cam.x-o.x,
		g_cam.y-o.y)
	-- vector to camera
	local vcx,vcy=
		cos(a),sin(a)
	-- vector to the right
	local vrx,vry=
		cos(a+0.25),sin(a+0.25)
	for xx=0,o.ssw-1 do
		for yy=0,o.ssh-1 do
			--if rnd(2)<1 then
			local c=sget(
				o.ssx+xx,
				o.ssy+yy)
			if c!=0 then
				local rndy=0--rnd(1)-0.5
				local x=o.x
					+(xx/o.ssw-0.5)*o.w*vrx
					+rndy*o.w*vcx
				local y=o.y
					+(xx/o.ssw-0.5)*o.w*vry
					+rndy*o.w*vcy
				init_eff(
					x,
					y,
					o.h-yy/4,
					-v/2+rnd(v),
					-v/2+rnd(v),
					-v/2+rnd(v),
					g,
					0.1,
					c,
					ttl+rnd(rttl),
					ani
				)
			end
			--end
		end
	end
end

function eff_beam_die(o)
	eff_any(o,
		0,
		-0.005,
		20,
		30,
		1
	)
end

function eff_collapse(o)
	eff_any(o,
		0.02,
		-0.01,
		20,
		10,
		1
	)
end

function eff_expl_die(o)
	eff_any(o,
		0.4,
		-0.01,
		30,
		30,
		2
	)
end


function draw_effs(effs,cam,zbuf)
	pal(g_pals[0])
	for e in all(effs) do
		-- move the particle
		e.x+=e.vx
		e.y+=e.vy
		e.z=max(0,e.z+e.vz)
		e.vz+=e.g
		-- destroy if time
		e.ttl-=1
		if e.ttl<=0 then
			del(effs,e)
		end
		-- color animation
		if e.ani>0 and e.ttl<24 then
			e.c=sget(
				7-e.ttl\3,
				7+e.ani)
		end
		-- delta distances to cam
		e.dvx=e.x-cam.x
		e.dvy=e.y-cam.y
		-- project vector to obj
		-- onto camera unit vector
		local dist=
			e.dvx*cam.vx
			+e.dvy*cam.vy
		if dist>1 and dist<100
		then
			-- sprite size on screen
			local scrs=e.r/dist*128
			-- project vector to obj
			-- onto screen x vector
			-- (perpendicular to cam)
			local px=
				e.dvx*cam.pvx
				+e.dvy*cam.pvy
			-- x position on screen
			local scrx=64
				+px/dist*128
			-- draw only if on screen
			if scrx>=0 and scrx<128
			and dist<zbuf[flr(scrx)]
			then
				local scry=64
					-(e.z-4)/dist*128
				rectfill(
					scrx-scrs,
					scry-scrs,
					scrx+scrs,
					scry+scrs,
					e.c)
				--if scrs<=0.75 then
				--	pset(scrx,scry,e.c)
				--else
				--	circfill(scrx,scry,scrs,e.c)
				--end
			end
		end
	end
end]]--
__gfx__
0123456789abcdef6666666644444444666666663333333300000000000000000000000000000000000000000009000000aaaa00006d20000000000000000000
001212574493f28260000006411111146dddddd6222222230000000000000000000000000000000000000000000940000aa77aa0006d20000000000000000000
00010127114221416000000649444414671111d6333333b3000000000000000000000000000000000000000000099000aa7aaaa900aa90000000000000000000
00000016001110106000000649444414672222d666b333b3000000000000000000000000000000000000000000094100a7aaaaa900aa90000000000000000000
014888ee88eee8e86000000649444414671111d6dd2333b3000000000000000000000000000000000000000000099400aaaaaaa90aaaa9000000000000000000
012333bb33bbb3b36000000649444414672222d63333bbb3000000000000000000000000000000000000000009149400aaaaaaa90a7aaa000000000000000000
012fffccffcccfcf6000000649444414671111d63333b3330000000000000000000000000000000000000000944141000aaaaa900aa7aa000000000000000000
00000000000000006000000649444414672222d63333b36600000000000000000000000000000000000000000411410000aaa90000aaa0000000000000000000
00521000000000006000000649999914677777d63333b3dd00000000000000000000000000000000000000000149410000d6d200000000000000000000000000
7a941000000000006222226644444d64666666663333b3330000000000000000000000000000000000000000001949110d676d20000000000000000000000000
7e84100000a0600060000066444442d46666dd76333322230000000000000000000000000000000000000000009449410d676d20000000000000000000000000
7b3210000090d50062222266411111146666666666b333b300000000000000000000000000000000000000000099441000d6d200000000000000000000000000
76d2100000412fc0600000064944441466666666dd2333b300000000000000000000000000000000000000000094941000d6d200000000000000000000000000
7cf2100000803000600000064944441466666666333333b300000000000000000000000000000000000000000099410000d6d200000000000000000000000000
0000000000e0b000600000064999999466666666bbbbbbb300000000000000000000000000000000000000009494410000d6d200000000000000000000000000
00000000000000006666666644444444666666663333333300000000000000000000000000000000000000009941100000d6d200000000000000000000000000
00e00000000000006666666611116666444444442255225500000000000000000000000000000000000000009494100000d6d200000000000000000000000000
00e00000000090003333333311116666199991112255225500000000000000000000000000000000000000000941100000d6d200000000000000000000000000
00a9000000009e00333aa33311116666994444995522552200000000000000000000000000000000000000000994100000d6d200000000000000000000000000
00a90000000ea90033aaaa3311116666111999915522552200000000000000000000000000000000000000000941491000d6d200000000000000000000000000
009ae0000009a9003aaaaaa366661111111144442255225500999999999999000000000000000000000000000994991100d6d200000000000000000000000000
009aa9000009aae0333aa33366661111944449992255225599999999999999990000000000000000000000000094499400d6d200000000000000000000000000
0eaaa900009a7a90333aa333666611114411114455225522dd999999999999dd0000000000000000000000000099441000d6d200000000000000000000000000
0ea7a9e0009a7aa03333333366661111999111195522552200d6666ddddddd000000000000000000000000000094410000d6d200000000000000000000000000
0aa7aa900eaa77a922222222dddd6666000000002255220000000004200000000000000000000000000000000099410000d6d200000000000000000000000000
0a777a9e0ea777aa21222221dddd6666000000002255220000000004200000000000000000000000000000000094110000d6d200000000000000000000000000
ea7777a9e9a777a922221222dddd6666000000000022552200000004200000000000000000000000000000000099441000d6d200000000000000000000000000
aa7777a99a7777a922222222dddd6666000000000022552200000004200000000000000000000000000000000994411000d6d200000000000000000000000000
9777777a9777777e222222226666dddd00000000225500550000000420000000000000000000000000000000094944100d676d20000000000000000000000000
9777777ae777777e222212126666dddd000000002255005500000dd42dd00000000000000000000000000000099441100d676d20000000000000000000000000
0977777909777790122222226666dddd000000005522552200006ddddddd0000000000000000000000000000994949410d676d20000000000000000000000000
0a7777900a7777e0222222226666dddd000000005522552200000666ddd00000000000000000000000000000949444110d676d20000000000000000000000000
88888888888888884444444444444444eeeeeee8eeeeeee8ddddddddaaaaaaa90000000000000000000000000000000000000000000000000000000066666666
eee8eee8eee8eee89994999499949994e8888884e8888884dddddddda99999940000000000000000000000000000000000000000000000000000000062222222
88888888888888884444444446666666e8888884e888888422222222a99999940000000000000000000000000000000000000000000000000000000065666665
e8eee8eee8eee8ee94999499960060068444444484444444dddddddd944444440000000000000000000000000000000000000000000000000000000065566655
88888888886666884444444446006006eee8eeeeeee8eeeeddd6ddddaaa9aaaa0000000000000000000000000000000000000000000000000000000065522255
eee8eee8ee6006e899949994960060068884e8888884e888dddd2ddd9994a9990000000000000000000000000000000000000000000000000000000065222225
888888888860068844444444460060068884e8888884e888dddddddd9994a9990000000000000000000000000000000000000000000000000000000065222225
e8eee8eee86006ee94999499960060064444844444448444dddddddd444494440000000000000000000000000000000000000000000000000000000065666665
88888888886666884444444446006006eeeeeee8eeeeeee8ddddddddaaaaaaa90000000000000000000000000000000000000000000000000000000065566655
eee8eee8ee6006e89994999496006006e8888884e8888884dddddddda99999940000000000000000000000000000000000000000000000000000000065522255
88888888886006884444444446006006e8888884e8888884ddd6dddda99999940000000000000000000000000000000000000000000000000000000065222225
e8eee8eee86006ee94999499966666668444444484444444dddd2ddd944444440000000000000000000000000000000000000000000000000000000065222225
88888888886666884444444444444444eee8eeeeeee8eeeeddddddddaaa9aaaa0000000000000000000000000000000000000000000000000000000066666666
eee8eee8eee8eee899949994999499948884e8888884e888666666669994a9990000000000000000000000000000000000000000000000000000000062222222
888888888888888844444444444444448884e8888884e888dddddddd9994a9990000000000000000000000000000000000000000000000000000000065555555
e8eee8eee8eee8ee94999499949994994444844444448444dddddddd444494440000000000000000000000000000000000000000000000000000000066666666
888888888888888844444444444444446666666d6666666d55555552bbbbbbbb0000000000000000000000000000000094419441333333330000000000000000
eee8eee8eee8eee899949994999499946dddddd46dddddd452222221b32bbb3b0000000000000000000000000000000094419441322222230000000000000000
6666666666666666dddddddd666666666dddddd46dddddd452222221b333b3330000000000000000000000000000000099999999323333b30000000000000000
6222012662210026dddddddd62111116d4444444d44444442111111133b3333b0000000000000000000000000000000044444444323333b30000000000000000
6122012662100016dd2222dd61111016666d6666666d6666555255553b2333320000000000000000000000000000000011111111323333b30000000000000000
6010022666666666dd6002dd61011116ddd46dddddd46ddd2221522223333bb30000000000000000000000000000000094419441323333b30000000000000000
6100122662100226dd6002dd61111116ddd46dddddd46ddd2221522233b333230000000000000000000000000000000094419441323333b30000000000000000
6210222661000126dd6002dd622111064444d4444444d44411112111333233b30000000000000000000000000000000094419441323333b30000000000000000
6220122660000016dd6662dd621111166666666d6666666d5555555233b333330000000000000000000000000000000094419441323333b30000000000000000
6222022661000006dddddddd611011266dddddd46dddddd4522222213333b3330000000000000000000000000000000094419441323333b30000000000000000
6221012662100016dddddddd621112266dddddd46dddddd452222221b32333b20000000000000000000000000000000094419441323333b30000000000000000
6110102662200126dddddddd62212226d4444444d444444421111111232232220000000000000000000000000000000099999999323333b30000000000000000
6001201662101226dddddddd61111226666d6666666d6666555255556666666d0000000000000000000000000000000044444444323333b30000000000000000
6012210666666666dddddddd61011116ddd46dddddd46ddd222152226dddddd20000000000000000000000000000000011111111323333b30000000000000000
6122220688888888dddddddd61111016ddd46dddddd46ddd222152226dddddd200000000000000000000000000000000944194413bbbbbb30000000000000000
66666666e8eee8eedddddddd666666664444d4444444d44411112111d22222220000000000000000000000000000000094419441333333330000000000000000
00000000000000000000000000000000000000000000000000000000000000000000000000000000000000000000000000000000000000000000000000000000
00000000000000000000000000000000000000000000000000000000000000000000000000000000000000000000000000000000000000000000000000000000
00000000000000000000000000000000000000000000000000000000000000000000000000000000000000000000000000000000000000000000000000000000
00000000000000000000000000000000000000000000000000000000000000000000000000000000000000000000000000000000000000000000000000000000
00000000000000000000000000000000000000000000000000000000000000000000000000000000000000000000000000000000000000000000000000000000
00000000000000000000000000000000000000000000000000000000000000000000000000000000000000000000000000000000000000000000000000000000
00000000000000000000000000000000000000000000000000000000000000000000000000000000000000000000000000000000000000000000000000000000
00000000000000000000000000000000000000000000000000000000000000000000000000000000000000000000000000000000000000000000000000000000
00000000000000000000000000000000000000000000000000000000000000000000000000000000000000000000000000000000000000000000000000000000
00000000000000000000000000000000000000000000000000000000000000000000000000000000000000000000000000000000000000000000000000000000
00000000000000000000000000000000000000000000000000000000000000000000000000000000000000000000000000000000000000000000000000000000
00000000000000000000000000000000000000000000000000000000000000000000000000000000000000000000000000000000000000000000000000000000
00000000000000000000000000000000000000000000000000000000000000000000000000000000000000000000000000000000000000000000000000000000
00000000000000000000000000000000000000000000000000000000000000000000000000000000000000000000000000000000000000000000000000000000
00000000000000000000000000000000000000000000000000000000000000000000000000000000000000000000000000000000000000000000000000000000
00000000000000000000000000000000000000000000000000000000000000000000000000000000000000000000000000000000000000000000000000000000
000000a9990000000000d6d00000000000000067000000000000000000000000000002dd000003bb000003bb000003bb00000000000000000ee7776d60006e60
000009a999400000000d666d0000dd6000000d67000000060006760000000676000022da00003bbb00003bbb00003bbb0000000000000000ee66661616061616
0000097666400000000d676d000d666d00000dcc000676d600d676d00000d676000029dd0000322200003222000032220000000000000000e88ddd6260006860
0000067666d0000000d6676d00d6676d00067fcc00d676dc00dcccd00000dccc00022dda00002267000022000000220000000000000000008800000000000000
0000077666d0000000d6676d0d66776d00d67f6700dcc6fc00fcccf00006fccc00029ddd00002dee0000200000002000000000000000000006c77c71d0001600
00006aa9999d000000d6676d06aaaa7d00dccd6700fcc6f600f676ff00d6f6760022d111000228ee00022167000221000000000000000000df66f6d221062210
00009aa9999400000d66676d6aaaaaa600fccd6700f676d600d676df00dcf676002211dd0002286700022667000221110000000000000000df77c7122d0122d0
00009777776400000d66676d6aa67aa600f67d670d676d660d6676df00fcd67600211dd60002d6670002d6ee00021167000000000000000022566f6d1000d100
00007666666600000d66776ddaaaaaa60d676d670d676d660d6676df00f6d6760011dd660022d6770022d8ee00221667000000000000000002666ddd20002200
0000767776660000d6dddd7d0daaaad80d67d6670d676d660d6676df0f6d6676001ddd66003bbbbb003bbbbb003bbbbb00000000000000002aa922229202aa20
00006676666d90006dddddee00dddd880d67dccc0d676ccc0d667ccc0d6d6ccc001dd77703bbbbbb03bbbbbb03bbbbbb0000000000000000999941111c019910
000966666d6d92006dd67eee006677880d6ccccc0d6ccccc0d6ccccc0d6ccccc000d7ddd03bbbbbb03bbbbbb03bbbbbb000000000000000044440002c0001100
0099d66ddd6d2200dddd6e6606ddddee0fccc6770fccc6770fccc6770fccc67700d6dd123b1111113b1111113b11111100000000000000000bb3003bb000bb00
00991dddddd12220dddd8e666ddddeeeffc66677ffc66677ffc66677ffc66677006dd12db1222222b1222222b12222220000000000000000bb66e6bb130b11b0
00922111111222200dd888dd6dd67e66fdd66777fdd66777fdd66777fdd66777006dd2123222222232222222322222220000000000000000bbdd8dbb13031130
002222222222222000d88888dddd6e66dd666777dd666777dd666777dd66677700ddd12d32222222322222223222222200000000000000003322223322022220
000000000000099000900000000000000c00f0000000000000999900000e00000000000000000000000000000000000000000000000000000000000000000000
0000090000000aa0000a9000000000c0007cc0f00009000009aaaa900009e000000ee00000000000000000000000000000000000000000000000000006666660
000009000000077000097aa70f0c000f00c7cf00009a90009aa77aa9009a900000e99e00000000000000000000000000000000000000000000000000066bb660
00009a90009a77770000a77a0fc000f0cfc777c009a7a9009a7777a90e97a9000e9aa9e000000000000000000000000000000000000000000000000006bbbb60
0009a7a9009a77770000a77a07fc0f700c777c7c009a90009a7777a909a77ae00e9aa9e000000000000000000000000000000000000000000000000006bbbb60
009a777a0000077000097aa7f77fc77f00cc7cf0000900009aa77aa90ea77a9000e99e00000000000000000000000000000000000000000000bbb606066bb660
99a7777700000aa0000a9000c77cc77c00f7c0000000000009aaaa90009aa9e0000ee00000000000000000000000000000000000000000006dbbbd2d06666660
009a777a00000990009000000cc00cc0000c0f00000000000099990000e99e0000000000000000000000000000000000000000000000000000333d0d0dddddd0
00000000000000000000000000000000000000000000000000000000000000000000000000000000000000000000000000000000000000000000000000000000
00000000000000000000000000000000000000000000000000000000000000000000000000000000000000000000000000000000000000000000000000000000
0000000000000000000000a9000000a9000000a90000000000000000000000000000000000000000000000000000000000000000000000000000000000000000
000000000000000000000a91000000a100000a910000000000000000000000000000000000000000000000000000000000000000000000000000000000000000
000000000000000000000a1100000a1100000a110000000000000000000000000000000000000000000000000000000000000000000000000000000000000000
000000000000000000009a1100000a1100000a110000000000000000000000000000000000000000000000000000000000000000000000000000000000000000
00000000000000000000aa9100000a1100009a110000000000000000000000000000000000000000000000000000000000000000000000000000000000000000
00000000000000000009aaa100009a910009aa910000000000000000000000000000000000000000000000000000000000000000000000000000000000000000
0000000000000000009aaaaa00009aa9000aaaaa0000000000000000000000000000000000000000000000000000000000000000000000000000000000000000
000000000000000000aaaaaa0009aaa9000aaaaa0000000000000000000000000000000000000000000000000000000000000000000000000000000000000000
000000000000000000aaa9aa0009aa9a000aa99a0000000000000000000000000000000000000000000000000000000000000000000000000000000000000000
0000000000000000009aaa9a000aaa9a000aaa990000000000000000000000000000000000000000000000000000000000000000000000000000000000000000
00000000000000000009aa22000a229a000aaaa20000000000000000000000000000000000000000000000000000000000000000000000000000000000000000
0000000000000000000992220002229a0009aaa20000000000000000000000000000000000000000000000000000000000000000000000000000000000000000
00000000000000000000922200022299000099920000000000000000000000000000000000000000000000000000000000000000000000000000000000000000
00000000000000000000aaaa00009a9a000099990000000000000000000000000000000000000000000000000000000000000000000000000000000000000000
00000000000000000000aaaa0000aaa90000aa9a0000000000000000000000000000000000000000000000000000000000000000000000000000000000000000
00000000000000000009aaaa0000aaa90009aa9a0000000000000000000000000000000000000000000000000000000000000000000000000000000000000000
0000000000000000000aaaaa00099aa9000aaaa90000000000000000000000000000000000000000000000000000000000000000000000000000000000000000
0000000000000000000aaaaa00099999000aaaa90000000000000000000000000000000000000000000000000000000000000000000000000000000000000000
00000000000000000009aaa9000999990009aaa90000000000000000000000000000000000000000000000000000000000000000000000000000000000000000
00000000000000000000a99900002220000099990000000000000000000000000000000000000000000000000000000000000000000000000000000000000000
00000000000000000000222000002220000022200000000000000000000000000000000000000000000000000000000000000000000000000000000000000000
00000000000000000002222000000000000222200000000000000000000000000000000000000000000000000000000000000000000000000000000000000000
__gff__
00000000000000000000000000040000000000000000000000000000000000000000020a0a0a000000000000000000000000080a000a0000000000000000000003024300433242430000000000000001010341002133422300000000000000010323436363634321000000000000000001010303212101230000000001010000
0000000000000000000000000000000000000000000000000000000000000000000000000000000000000000000000000000000000000000000000000000000000000000000000000000000000000000000000000000000000000000000000000000000000000000000000000000000000000000000000000000000018000000
__map__
00404040404040404040404040404040404040405f5f5f404040404040404040320000000000000000000000000000000000000000000000000000000000000032000000000000000000000000000000000000000000000000000000000000003200000000000000000000000000000000000000000000000000000000000000
0040232323232323400000004033333333333340000000402525252525352540320000000000000000000000000000000000000000000000000000000000000032000000000000000000000000000000000000000000000000000000000000003200000000000000000000000000000000000000000000000000000000000000
0040230d23230d23400000004033263333263340000000402525252535252540320000000000000000000000000000000000000000000000000000000000000032000000000000000000000000000000000000000000000000000000000000003200000000000000000000000000000000000000000000000000000000000000
0040232323232323400042624033333333333340000000612525253535252540320000000000000000000000000000000000000000000000000000000000000032000000000000000000000000000000000000000000000000000000000000003200000000000000000000000000000000000000000000000000000000000000
5f6161404002614063636300406161610261616100be00406161406102616161320000000000000000000000000000000000000000000000000000000000000032000000000000000000000000000000000000000000000000000000000000003200000000000000000000000000000000000000000000000000000000000000
5f202020000000000000000000000000000000000000000b00000b000000005f320000000000000000000000000000000000000000000000000000000000000032000000000000000000000000000000000000000000000000000000000000003200000000000000000000000000000000000000000000000000000000000000
5f00000c00000000000c00000000260c0000260000000000000000d200d2005f320000000000000000000000000000000000000000000000000000000000000032000000000000000000000000000000000000000000000000000000000000003200000000000000000000000000000000000000000000000000000000000000
5f0000000000ae00000000000000000000000000007d00007d7d00000000005f320000000000000000000000000000000000000000000000000000000000000032000000000000000000000000000000000000000000000000000000000000003200000000000000000000000000000000000000000000000000000000000000
5f00007d7d00000000cf0000af000000cf00ce00007d0000000000000000005f320000000000000000000000000000000000000000000000000000000000000032000000000000000000000000000000000000000000000000000000000000003200000000000000000000000000000000000000000000000000000000000000
5f60616140406140616051512600264242034242000020614040403232325050320000000000000000000000000000000000000000000000000000000000000032000000000000000000000000000000000000000000000000000000000000003200000000000000000000000000000000000000000000000000000000000000
00400000000000000000004060616142252535420000206000004032ce327000320000000000000000000000000000000000000000000000000000000000000032000000000000000000000000000000000000000000000000000000000000003200000000000000000000000000000000000000000000000000000000000000
000000000000000000000040000000422525354200bf20610000403232325000320000000000000000000000000000000000000000000000000000000000000032000000000000000000000000000000000000000000000000000000000000003200000000000000000000000000000000000000000000000000000000000000
00000000000000000000004040404042350d25425f5f5f6100004032ce327100320000000000000000000000000000000000000000000000000000000000000032000000000000000000000000000000000000000000000000000000000000003200000000000000000000000000000000000000000000000000000000000000
00000000000000000000007c0000000325352542003200610000403232327100320000000000000000000000000000000000000000000000000000000000000032000000000000000000000000000000000000000000000000000000000000003200000000000000000000000000000000000000000000000000000000000000
00000000000000000000007c0000004242424242003200614040403232325000320000000000000000000000000000000000000000000000000000000000000032000000000000000000000000000000000000000000000000000000000000003200000000000000000000000000000000000000000000000000000000000000
00000000000000000000007c0000000000000000003200000000000000000032000000000000000000000000000000000000000000000000000000000000000032000000000000000000000000000000000000000000000000000000000000003200000000000000000000000000000000000000000000000000000000000000
6666666666666666666666666666666666666666464646666666666666666632000000000000000000000000000000000000000000000000000000000000000032000000000000000000000000000000000000000000000000000000000000003200000000000000000000000000000000000000000000000000000000000000
000000000000000000000000000000000000000b0032000b0000000000000032000000000000000000000000000000000000000000000000000000000000000032000000000000000000000000000000000000000000000000000000000000003200000000000000000000000000000000000000000000000000000000000000
000000000000000000000000000000000000000b0032000b0000000000000032000000000000000000000000000000000000000000000000000000000000000032000000000000000000000000000000000000000000000000000000000000003200000000000000000000000000000000000000000000000000000000000000
0000000000000000000000000000000000000000000000000000000000000032000000000000000000000000000000000000000000000000000000000000000032000000000000000000000000000000000000000000000000000000000000003200000000000000000000000000000000000000000000000000000000000000
0000000000000000000000000000000000000000000000000000000000000032000000000000000000000000000000000000000000000000000000000000000032000000000000000000000000000000000000000000000000000000000000003200000000000000000000000000000000000000000000000000000000000000
0000000000000000000000000000000000000000000000000000000000000032000000000000000000000000000000000000000000000000000000000000000032000000000000000000000000000000000000000000000000000000000000003200000000000000000000000000000000000000000000000000000000000000
0000000000000000000000000000000000000000000000000000000000000032000000000000000000000000000000000000000000000000000000000000000032000000000000000000000000000000000000000000000000000000000000003200000000000000000000000000000000000000000000000000000000000000
0000000000000000000000000000000000000000000000000000000000000032000000000000000000000000000000000000000000000000000000000000000032000000000000000000000000000000000000000000000000000000000000003200000000000000000000000000000000000000000000000000000000000000
0000000000000000000000000000000000000000000000000000000000000032000000000000000000000000000000000000000000000000000000000000000032000000000000000000000000000000000000000000000000000000000000003200000000000000000000000000000000000000000000000000000000000000
0000000000000000000000000000000000000000000000000000000000000032000000000000000000000000000000000000000000000000000000000000000032000000000000000000000000000000000000000000000000000000000000003200000000000000000000000000000000000000000000000000000000000000
0000000000000000000000000000000000000000000000000000000000000032000000000000000000000000000000000000000000000000000000000000000032000000000000000000000000000000000000000000000000000000000000003200000000000000000000000000000000000000000000000000000000000000
0000000000000000000000000000000000000000000000000000000000000032000000000000000000000000000000000000000000000000000000000000000032000000000000000000000000000000000000000000000000000000000000003200000000000000000000000000000000000000000000000000000000000000
0000000000000000000000000000000000000000000000000000000000000032000000000000000000000000000000000000000000000000000000000000000032000000000000000000000000000000000000000000000000000000000000003200000000000000000000000000000000000000000000000000000000000000
0000000000000000000000000000000000000000000000000000000000000032000000000000000000000000000000000000000000000000000000000000000032000000000000000000000000000000000000000000000000000000000000003200000000000000000000000000000000000000000000000000000000000000
0000000000000000000000000000000000000000000000000000000000000032000000000000000000000000000000000000000000000000000000000000000032000000000000000000000000000000000000000000000000000000000000003200000000000000000000000000000000000000000000000000000000000000
3232323232323232323232323232323232323232323232323232323232323232323232323232323232323232323232323232323232323232323232323232323232323232323232323232323232323232323232323232323232323232323232323232323232323232323232323232323232323232323232323232323232323232
